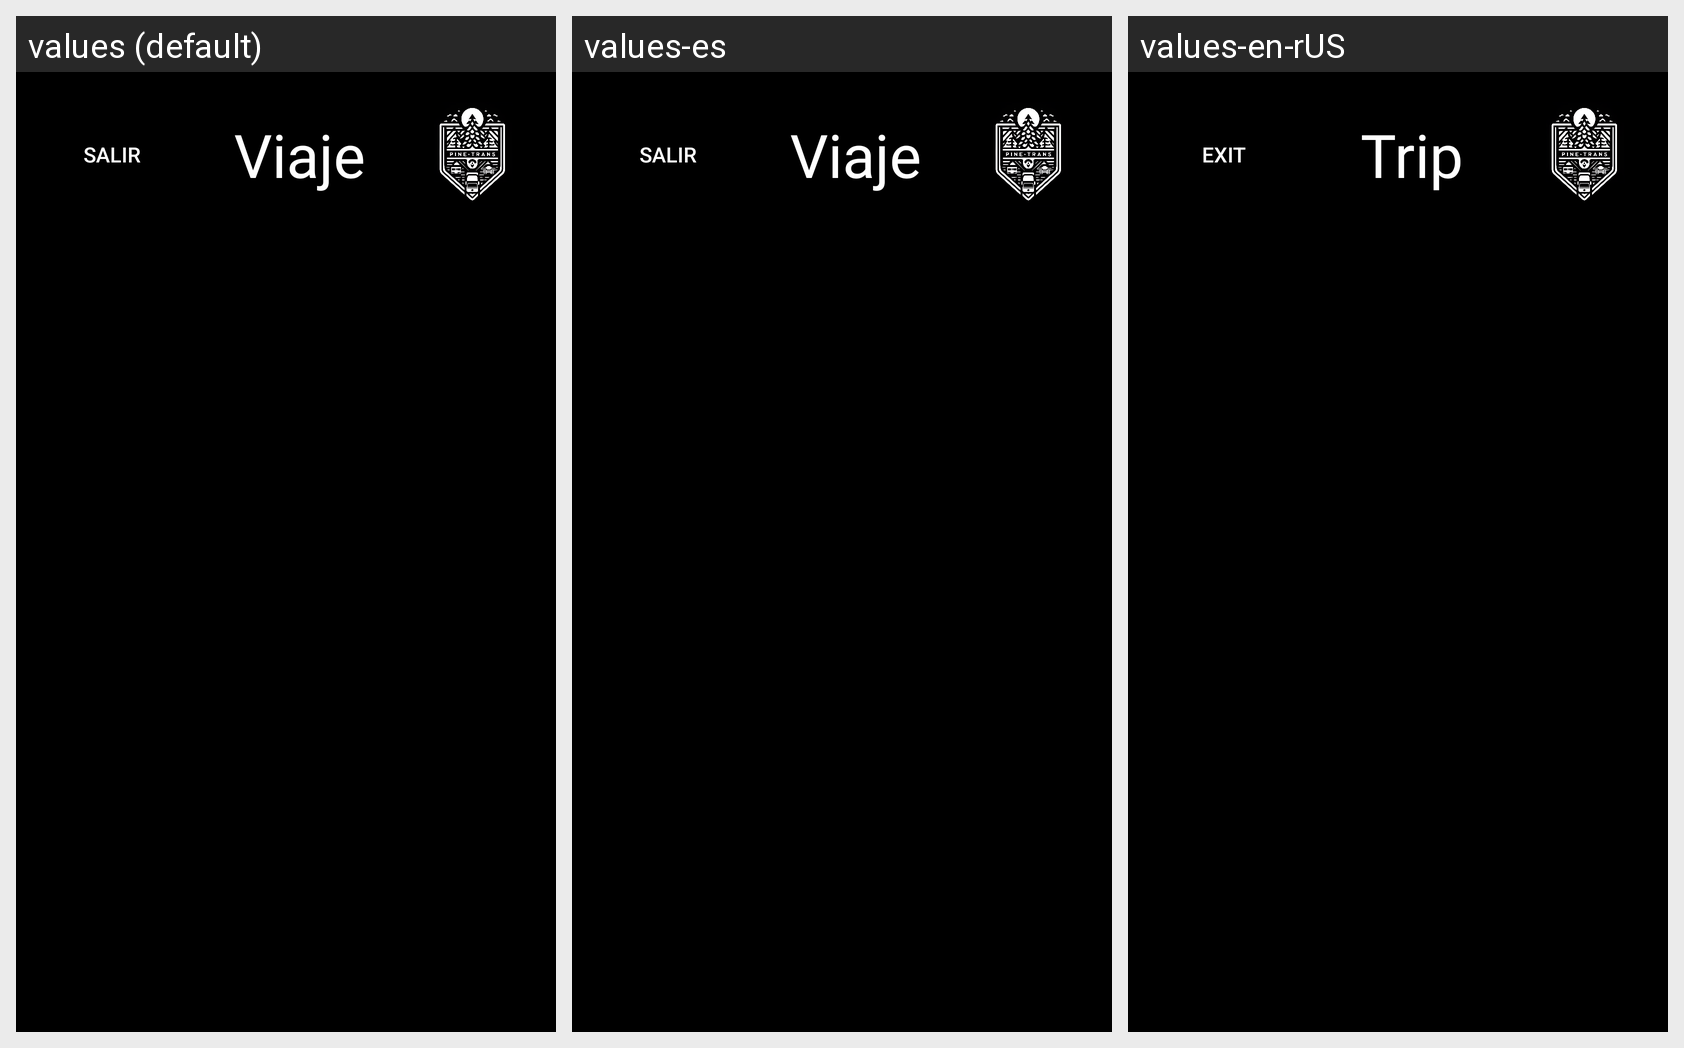

The Android screen above is rendered under several locales of the same app. Produce the string resources it draws, with the default and per-locale values.
Android screen res/layout/inicio_empleado.xml rendered under 3 locales, left to right: values (default), values-es, values-en-rUS. Device: Nexus 5 (rendered at 1080×1920; each locale shown at half size, 540×960, under a caption strip naming it); theme Theme.GestionViajes.
Strings drawn on this screen, with the default value and each locale's value (text and hints the layout hard-codes, and strings that could not be matched under every locale, appear in the picture but are not listed):

Salir
  values: Salir
  values-es: Salir
  values-en-rUS: Exit

Viaje
  values: Viaje
  values-es: Viaje
  values-en-rUS: Trip
